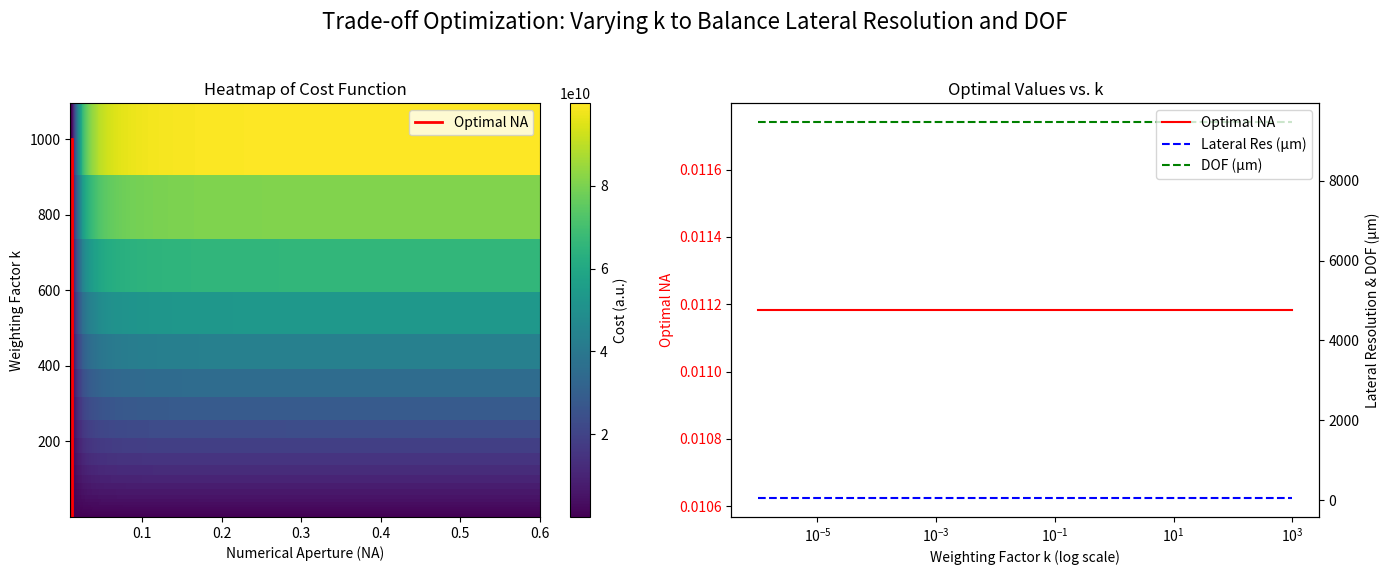

The matplotlib source for this figure:
import numpy as np
import matplotlib.pyplot as plt

# --- Parameters ---
lambda0 = 800e-9        # central wavelength in meters (800 nm)
n = 1.48                # refractive index
DOF_target = 10000        # desired DOF in micrometers

# Define NA range (avoid values too close to zero)
NA_min = 0.01
NA_max = 0.6
num_NA = 500            # number of NA points
NA_values = np.linspace(NA_min, NA_max, num_NA)

# Define k range (weighting factors) using a logarithmic scale
num_k = 100
k_values = np.logspace(-6, 3, num_k)

# --- Calculate lateral resolution and DOF ---
# Lateral resolution: delta_x = 0.61 * lambda0 / NA  (in meters)
# DOF: DOF = n * lambda0 / NA^2   (in meters)
lateral_resolution = 0.61 * lambda0 / NA_values  # in meters
DOF = n * lambda0 / (NA_values ** 2)               # in meters

# Convert to micrometers for plotting
lateral_resolution_um = lateral_resolution * 1e6
DOF_um = DOF * 1e6

# --- Create a meshgrid for k and NA ---
# k on the vertical axis and NA on the horizontal axis
K, NA_grid = np.meshgrid(k_values, NA_values, indexing='ij')

# Compute the cost for each combination:
# cost = lateral_resolution (µm) + k * (DOF_target - DOF (µm))^2
# Note: lateral_resolution_um and DOF_um are 1D arrays over NA; they are broadcast to the grid.
cost = lateral_resolution_um[np.newaxis, :] + K * (DOF_target - DOF_um[np.newaxis, :])**2

# --- For each k (each row), find the NA value that minimizes the cost ---
optimal_NA = np.zeros(num_k)
optimal_lat_res = np.zeros(num_k)
optimal_DOF = np.zeros(num_k)
optimal_cost = np.zeros(num_k)

for i in range(num_k):
    idx_min = np.argmin(cost[i, :])
    optimal_NA[i] = NA_values[idx_min]
    optimal_lat_res[i] = lateral_resolution_um[idx_min]
    optimal_DOF[i] = DOF_um[idx_min]
    optimal_cost[i] = cost[i, idx_min]

# --- Plotting ---
fig, (ax_heat, ax_curve) = plt.subplots(1, 2, figsize=(14, 6))

# Subplot 1: Heatmap of cost vs NA and k
heat = ax_heat.pcolormesh(NA_values, k_values, cost, shading='auto', cmap='viridis')
ax_heat.set_xlabel('Numerical Aperture (NA)')
ax_heat.set_ylabel('Weighting Factor k')
ax_heat.set_title('Heatmap of Cost Function')
cbar = plt.colorbar(heat, ax=ax_heat)
cbar.set_label('Cost (a.u.)')
# Overlay the optimal NA curve for each k
ax_heat.plot(optimal_NA, k_values, 'r-', linewidth=2, label='Optimal NA')
ax_heat.legend()

# Subplot 2: Optimal NA, Lateral Resolution, and DOF vs k
ax_curve.set_xscale('log')
ax_curve.plot(k_values, optimal_NA, 'r-', label='Optimal NA')
ax_curve.set_xlabel('Weighting Factor k (log scale)')
ax_curve.set_ylabel('Optimal NA', color='r')
ax_curve.tick_params(axis='y', labelcolor='r')
ax_curve.set_title('Optimal Values vs. k')

# Create a twin y-axis to plot lateral resolution and DOF
ax_curve2 = ax_curve.twinx()
ax_curve2.plot(k_values, optimal_lat_res, 'b--', label='Lateral Res (µm)')
ax_curve2.plot(k_values, optimal_DOF, 'g--', label='DOF (µm)')
ax_curve2.set_ylabel('Lateral Resolution & DOF (µm)')
ax_curve2.tick_params(axis='y')
# Combine legends from both axes
lines_1, labels_1 = ax_curve.get_legend_handles_labels()
lines_2, labels_2 = ax_curve2.get_legend_handles_labels()
ax_curve2.legend(lines_1 + lines_2, labels_1 + labels_2, loc='upper right')

plt.suptitle('Trade-off Optimization: Varying k to Balance Lateral Resolution and DOF', fontsize=16)
plt.tight_layout(rect=[0, 0.03, 1, 0.95])
plt.show()

# --- (Optional) Print a summary of optimal values ---
print("k\tOptimal NA\tLateral Res (µm)\tDOF (µm)\tCost")
for k_val, na_opt, lat_res, dof_val, c_val in zip(k_values, optimal_NA, optimal_lat_res, optimal_DOF, optimal_cost):
    print(f"{k_val:.1e}\t{na_opt:.3f}\t\t{lat_res:.2f}\t\t{dof_val:.2f}\t{c_val:.2f}")
